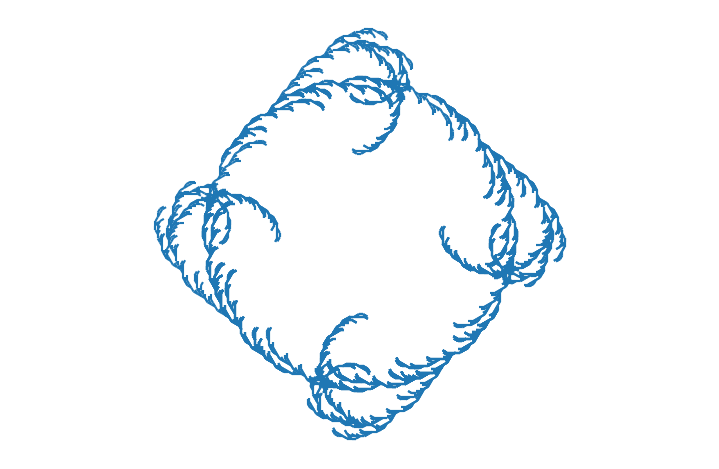

Write Python code to recreate this figure.
# -*- coding: utf-8 -*-
# L-System(Lindenmayer system)是一种用字符串替代产生分形图形的算法
from math import sin, cos, pi
import matplotlib.pyplot as pl
from matplotlib import collections


class L_System(object):
    def __init__(self, rule):
        info = rule['S']
        for i in range(rule['iter']):
            ninfo = []
            for c in info:
                if c in rule:
                    ninfo.append(rule[c])
                else:
                    ninfo.append(c)
            info = "".join(ninfo)
        self.rule = rule
        self.info = info

    def get_lines(self):
        d = self.rule['direct']
        a = self.rule['angle']
        p = (0.0, 0.0)
        l = 1.0
        lines = []
        stack = []
        for c in self.info:
            if c in "Ff":
                r = d * pi / 180
                t = p[0] + l * cos(r), p[1] + l * sin(r)
                lines.append(((p[0], p[1]), (t[0], t[1])))
                p = t
            elif c == "+":
                d += a
            elif c == "-":
                d -= a
            elif c == "[":
                stack.append((p, d))
            elif c == "]":
                p, d = stack[-1]
                del stack[-1]
        return lines


rules = [
    {
        "F": "F+F--F+F", "S": "F",
        "direct": 180,
        "angle": 60,
        "iter": 5,
        "title": "Koch"
    },
    {
        "S":"XXXXXXXXXXXX","X":"[FF]+F[FF]+FF",
        "F":"+X",
        "direct": 0,
        "angle": 30,
        "iter": 5,
        "title": "DD"
        # "X": "X+YF+", "Y": "-FX-Y", "S": "FX",
        # "direct": 0,
        # "angle": 90,
        # "iter": 13,
        # "title": "Dragon"
    },
    {
        "f": "F-f-F", "F": "f+F+f", "S": "f",
        "direct": 0,
        "angle": 60,
        "iter": 7,
        "title": "Triangle"
    },
    {
        "X": "F-[[X]+X]+F[+FX]-X", "F": "FF", "S": "X",
        "direct": -45,
        "angle": 25,
        "iter": 6,
        "title": "Plant"
    },
    {
        "S": "X", "X": "-YF+XFX+FY-", "Y": "+XF-YFY-FX+",
        "direct": 0,
        "angle": 90,
        "iter": 6,
        "title": "Hilbert"
    },
    {
        "S": "L--F--L--F", "L": "+R-F-R+", "R": "-L+F+L-",
        "direct": 0,
        "angle": 45,
        "iter": 10,
        "title": "Sierpinski"
    },

]

mf = {
        "S":"XXXXXX","X":"+F[F+X]+F+F[+F+F][+F+F]",
        "T":"F+F[FF+F]-F",
        "F":"FT[+F]",
        "direct": 0,
        "angle": 30,
        "iter": 5,
        "title": "mylove"
    }

def draw(ax, rule, iter=None):
    if iter != None:
        rule["iter"] = iter
    lines = L_System(rule).get_lines()
    linecollections = collections.LineCollection(lines)
    ax.add_collection(linecollections, autolim=True)
    ax.axis("equal")
    ax.set_axis_off()
    ax.set_xlim(ax.dataLim.xmin, ax.dataLim.xmax)
    ax.invert_yaxis()


fig = pl.figure(figsize=(7, 4.5))
fig.patch.set_facecolor("w")

ax = fig.add_subplot(111)
draw(ax,mf)
# for i in range(6):
#     ax = fig.add_subplot(231 + i)
#     draw(ax, rules[i])

fig.subplots_adjust(left=0, right=1, bottom=0, top=1, wspace=0, hspace=0)
pl.show()
